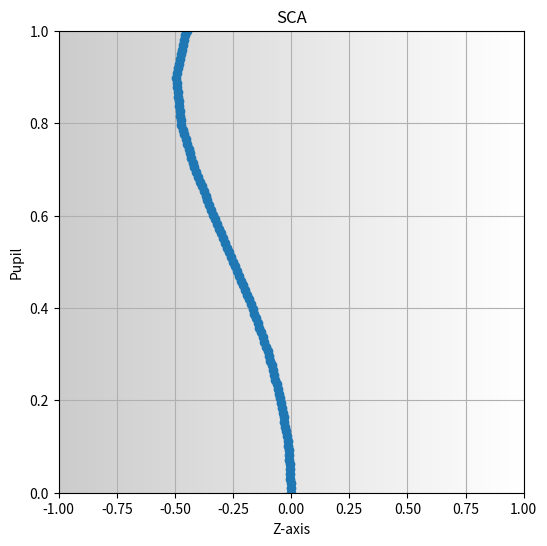

Reproduce this figure in Python.
import matplotlib.pyplot as plt
import numpy as np


def plotSCA(data_X):
    """
    1次元データの散布図をプロットする関数
    data_X : 1次元データ(リストまたは配列)
    SCAは次の形で関数に入ってくる(要素数は99)
    SCA = np.zeros((99, 1), float)
    球面収差のスケールはいまは-1~+1で固定. imshowのextentで変更
    """

    # フィギュアを作成し、サイズを設定（縦横比1：2）
    plt.figure(figsize=(6, 6))

    # Xのデータを準備
    data_Y = np.linspace(0, 1, 99)

    # グラフデザイン　パターンA
    # print(plt.style.available)
    # plt.style.use('Solarize_Light2')
    # plt.style.use('fast')

    # グラフデザイン　パターンB
    
    # 背景に白黒のグラデーションを描画
    gradient = np.linspace(0, 1, 100).reshape(1, -1)
    plt.imshow(np.vstack((gradient, gradient)),
               cmap='gray',
               extent=[-1, 1, 0, 1],
               aspect='auto',
               alpha=0.2)
    
    # 散布図をプロット
    # plt.scatter(data, range(len(data)),)
    plt.plot(data_X, data_Y, marker='o', linestyle='-')

    # グリッドを有効にする
    plt.grid(True)
   

    # グラフのタイトルと軸ラベルを設定
    plt.title("SCA")
    plt.xlabel("Z-axis")
    plt.ylabel("Pupil")

    # グラフを表示
    plt.show()


# テスト用のデータ
data_X = np.flip([-0.449887435,
                 -0.495653416,
                 -0.474286688,
                 -0.413830312,
                 -0.333848974,
                 -0.248263825,
                 -0.167080029,
                 -0.097470406,
                 -0.044466717,
                 -0.011400109,
                 0])
# 要素数を99に拡張
data_X = np.interp(np.linspace(0, 1, 99),
                   np.linspace(0, 1, len(data_X)),
                   data_X)


# 関数をテスト
if __name__ == "__main__":
    plotSCA(data_X)
